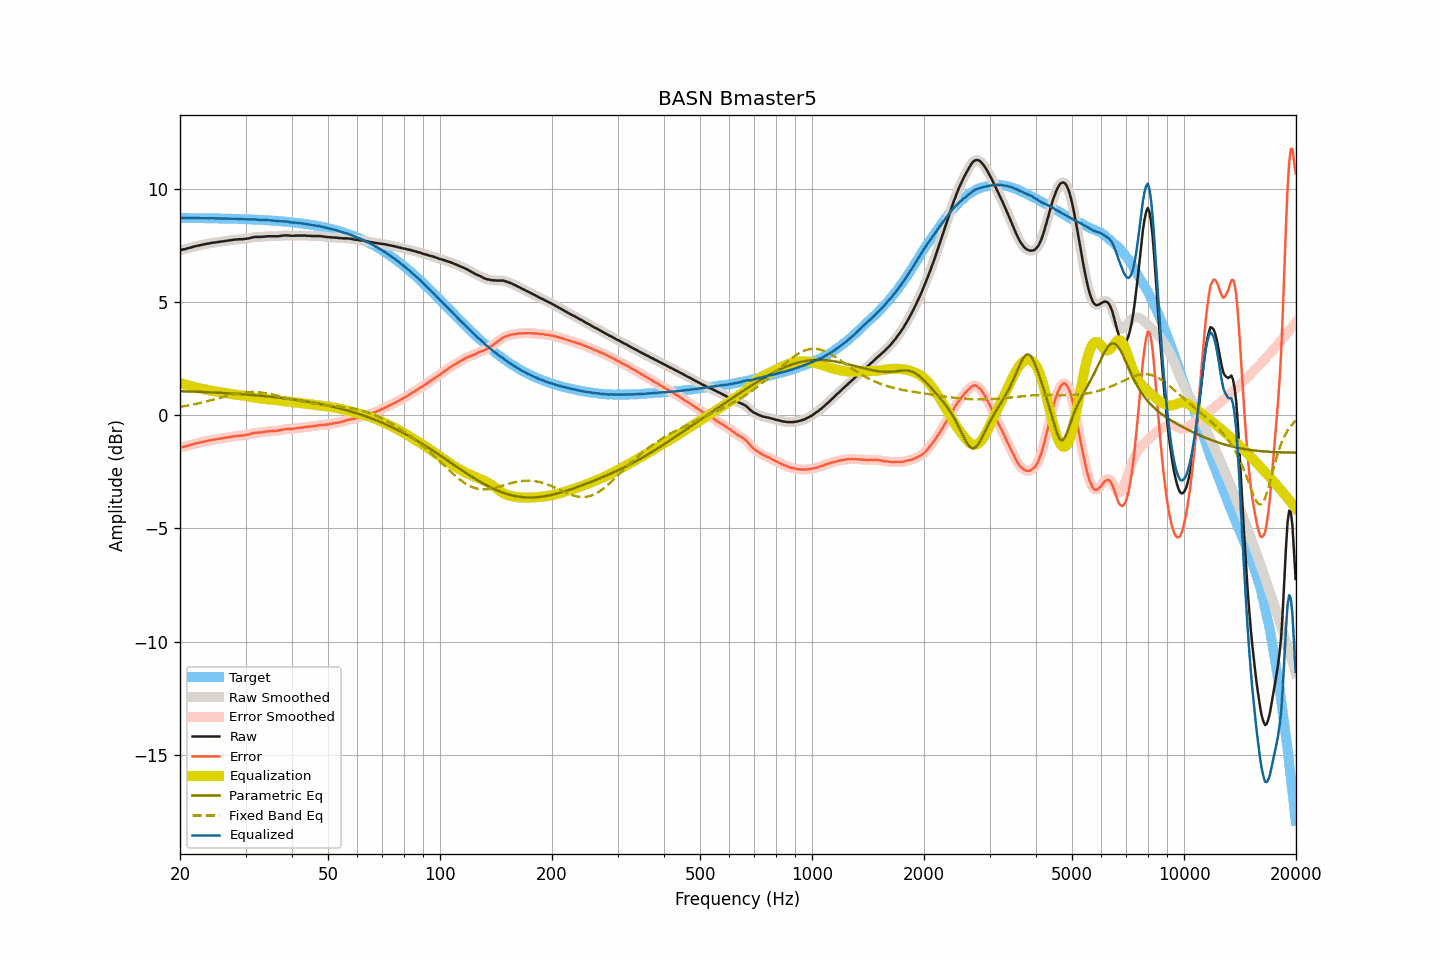

Data behind this chart, as committed beside it:
frequency, raw, smoothed, error, error_smoothed, equalization, parametric_eq, fixed_band_eq, equalized_raw, equalized_smoothed, target
20.00, 7.30, 7.30, -1.43, -1.43, 1.43, 1.07, 0.38, 8.74, 8.74, 8.73
20.20, 7.32, 7.32, -1.41, -1.41, 1.41, 1.07, 0.39, 8.74, 8.73, 8.73
20.40, 7.34, 7.34, -1.39, -1.39, 1.39, 1.07, 0.40, 8.74, 8.73, 8.73
20.61, 7.35, 7.36, -1.38, -1.38, 1.37, 1.07, 0.41, 8.73, 8.73, 8.73
20.81, 7.37, 7.37, -1.36, -1.36, 1.35, 1.06, 0.42, 8.73, 8.73, 8.73
21.02, 7.39, 7.39, -1.34, -1.34, 1.33, 1.06, 0.44, 8.73, 8.73, 8.73
21.23, 7.41, 7.41, -1.32, -1.32, 1.31, 1.06, 0.45, 8.73, 8.73, 8.73
21.44, 7.43, 7.43, -1.30, -1.30, 1.30, 1.06, 0.47, 8.73, 8.73, 8.73
21.66, 7.45, 7.45, -1.28, -1.27, 1.28, 1.05, 0.48, 8.73, 8.73, 8.73
21.87, 7.47, 7.47, -1.25, -1.25, 1.26, 1.05, 0.49, 8.73, 8.73, 8.73
22.09, 7.49, 7.49, -1.23, -1.24, 1.24, 1.05, 0.51, 8.73, 8.73, 8.73
22.31, 7.50, 7.51, -1.22, -1.22, 1.22, 1.04, 0.53, 8.72, 8.73, 8.73
22.54, 7.52, 7.52, -1.20, -1.20, 1.20, 1.04, 0.54, 8.73, 8.72, 8.72
22.76, 7.53, 7.53, -1.19, -1.19, 1.19, 1.04, 0.56, 8.72, 8.72, 8.72
22.99, 7.55, 7.55, -1.17, -1.17, 1.17, 1.04, 0.57, 8.72, 8.72, 8.72
23.22, 7.56, 7.57, -1.16, -1.16, 1.16, 1.03, 0.59, 8.72, 8.72, 8.72
23.45, 7.58, 7.58, -1.14, -1.14, 1.14, 1.03, 0.61, 8.72, 8.72, 8.72
23.69, 7.59, 7.59, -1.13, -1.13, 1.13, 1.03, 0.63, 8.72, 8.72, 8.72
23.92, 7.60, 7.61, -1.12, -1.11, 1.11, 1.02, 0.65, 8.71, 8.72, 8.72
24.16, 7.62, 7.62, -1.09, -1.10, 1.10, 1.02, 0.66, 8.72, 8.72, 8.72
24.40, 7.63, 7.63, -1.08, -1.08, 1.08, 1.02, 0.68, 8.72, 8.72, 8.72
24.65, 7.64, 7.64, -1.07, -1.07, 1.07, 1.01, 0.70, 8.71, 8.72, 8.71
24.89, 7.65, 7.65, -1.06, -1.06, 1.06, 1.01, 0.72, 8.71, 8.71, 8.71
25.14, 7.66, 7.66, -1.05, -1.05, 1.05, 1.00, 0.74, 8.71, 8.71, 8.71
25.39, 7.67, 7.67, -1.04, -1.04, 1.04, 1.00, 0.76, 8.71, 8.71, 8.71
25.65, 7.68, 7.68, -1.03, -1.03, 1.03, 1.00, 0.78, 8.71, 8.71, 8.71
25.91, 7.69, 7.69, -1.02, -1.02, 1.01, 0.99, 0.80, 8.71, 8.71, 8.71
26.16, 7.70, 7.70, -1.00, -1.00, 1.00, 0.99, 0.82, 8.71, 8.71, 8.71
26.43, 7.71, 7.71, -0.99, -0.99, 0.99, 0.99, 0.84, 8.70, 8.70, 8.70
26.69, 7.72, 7.72, -0.98, -0.98, 0.98, 0.98, 0.86, 8.70, 8.70, 8.70
26.96, 7.73, 7.73, -0.97, -0.97, 0.97, 0.98, 0.87, 8.70, 8.70, 8.70
27.23, 7.74, 7.74, -0.96, -0.96, 0.96, 0.97, 0.89, 8.70, 8.70, 8.70
27.50, 7.75, 7.75, -0.94, -0.94, 0.94, 0.97, 0.91, 8.70, 8.70, 8.70
27.77, 7.76, 7.76, -0.93, -0.93, 0.93, 0.96, 0.93, 8.70, 8.70, 8.70
28.05, 7.77, 7.77, -0.92, -0.92, 0.92, 0.96, 0.94, 8.70, 8.70, 8.69
28.33, 7.78, 7.78, -0.91, -0.91, 0.91, 0.95, 0.96, 8.70, 8.69, 8.69
28.62, 7.78, 7.79, -0.91, -0.90, 0.91, 0.95, 0.97, 8.69, 8.69, 8.69
28.90, 7.79, 7.79, -0.89, -0.90, 0.90, 0.94, 0.98, 8.69, 8.69, 8.69
29.19, 7.79, 7.79, -0.89, -0.89, 0.89, 0.94, 0.99, 8.68, 8.68, 8.68
29.48, 7.79, 7.80, -0.89, -0.89, 0.88, 0.93, 1.00, 8.68, 8.68, 8.68
29.78, 7.80, 7.80, -0.88, -0.88, 0.87, 0.93, 1.01, 8.68, 8.67, 8.68
30.08, 7.81, 7.81, -0.86, -0.87, 0.86, 0.92, 1.02, 8.67, 8.67, 8.68
30.38, 7.82, 7.82, -0.85, -0.85, 0.85, 0.92, 1.03, 8.67, 8.67, 8.67
30.68, 7.83, 7.84, -0.84, -0.84, 0.83, 0.91, 1.03, 8.66, 8.67, 8.67
30.99, 7.85, 7.85, -0.82, -0.82, 0.82, 0.91, 1.03, 8.67, 8.67, 8.67
31.30, 7.87, 7.87, -0.79, -0.80, 0.80, 0.90, 1.03, 8.67, 8.67, 8.67
31.61, 7.88, 7.88, -0.78, -0.78, 0.79, 0.90, 1.03, 8.67, 8.67, 8.66
31.93, 7.89, 7.89, -0.77, -0.77, 0.78, 0.89, 1.03, 8.67, 8.67, 8.66
32.24, 7.89, 7.89, -0.76, -0.76, 0.77, 0.88, 1.03, 8.66, 8.66, 8.66
32.57, 7.89, 7.89, -0.76, -0.76, 0.76, 0.88, 1.02, 8.65, 8.65, 8.65
32.89, 7.89, 7.89, -0.76, -0.75, 0.75, 0.87, 1.01, 8.64, 8.64, 8.65
33.22, 7.90, 7.90, -0.74, -0.75, 0.74, 0.86, 1.01, 8.64, 8.64, 8.64
33.55, 7.90, 7.91, -0.74, -0.73, 0.73, 0.86, 1.00, 8.63, 8.64, 8.64
33.89, 7.91, 7.91, -0.72, -0.72, 0.72, 0.85, 0.99, 8.64, 8.64, 8.64
34.23, 7.92, 7.92, -0.71, -0.71, 0.72, 0.84, 0.97, 8.64, 8.64, 8.63
34.57, 7.92, 7.92, -0.71, -0.71, 0.71, 0.84, 0.96, 8.63, 8.63, 8.63
34.92, 7.92, 7.92, -0.70, -0.70, 0.70, 0.83, 0.95, 8.63, 8.63, 8.62
35.27, 7.92, 7.92, -0.70, -0.70, 0.70, 0.82, 0.93, 8.62, 8.62, 8.62
35.62, 7.92, 7.92, -0.69, -0.69, 0.69, 0.81, 0.92, 8.61, 8.61, 8.61
35.97, 7.92, 7.92, -0.69, -0.69, 0.68, 0.81, 0.90, 8.61, 8.61, 8.61
... 635 more rows
